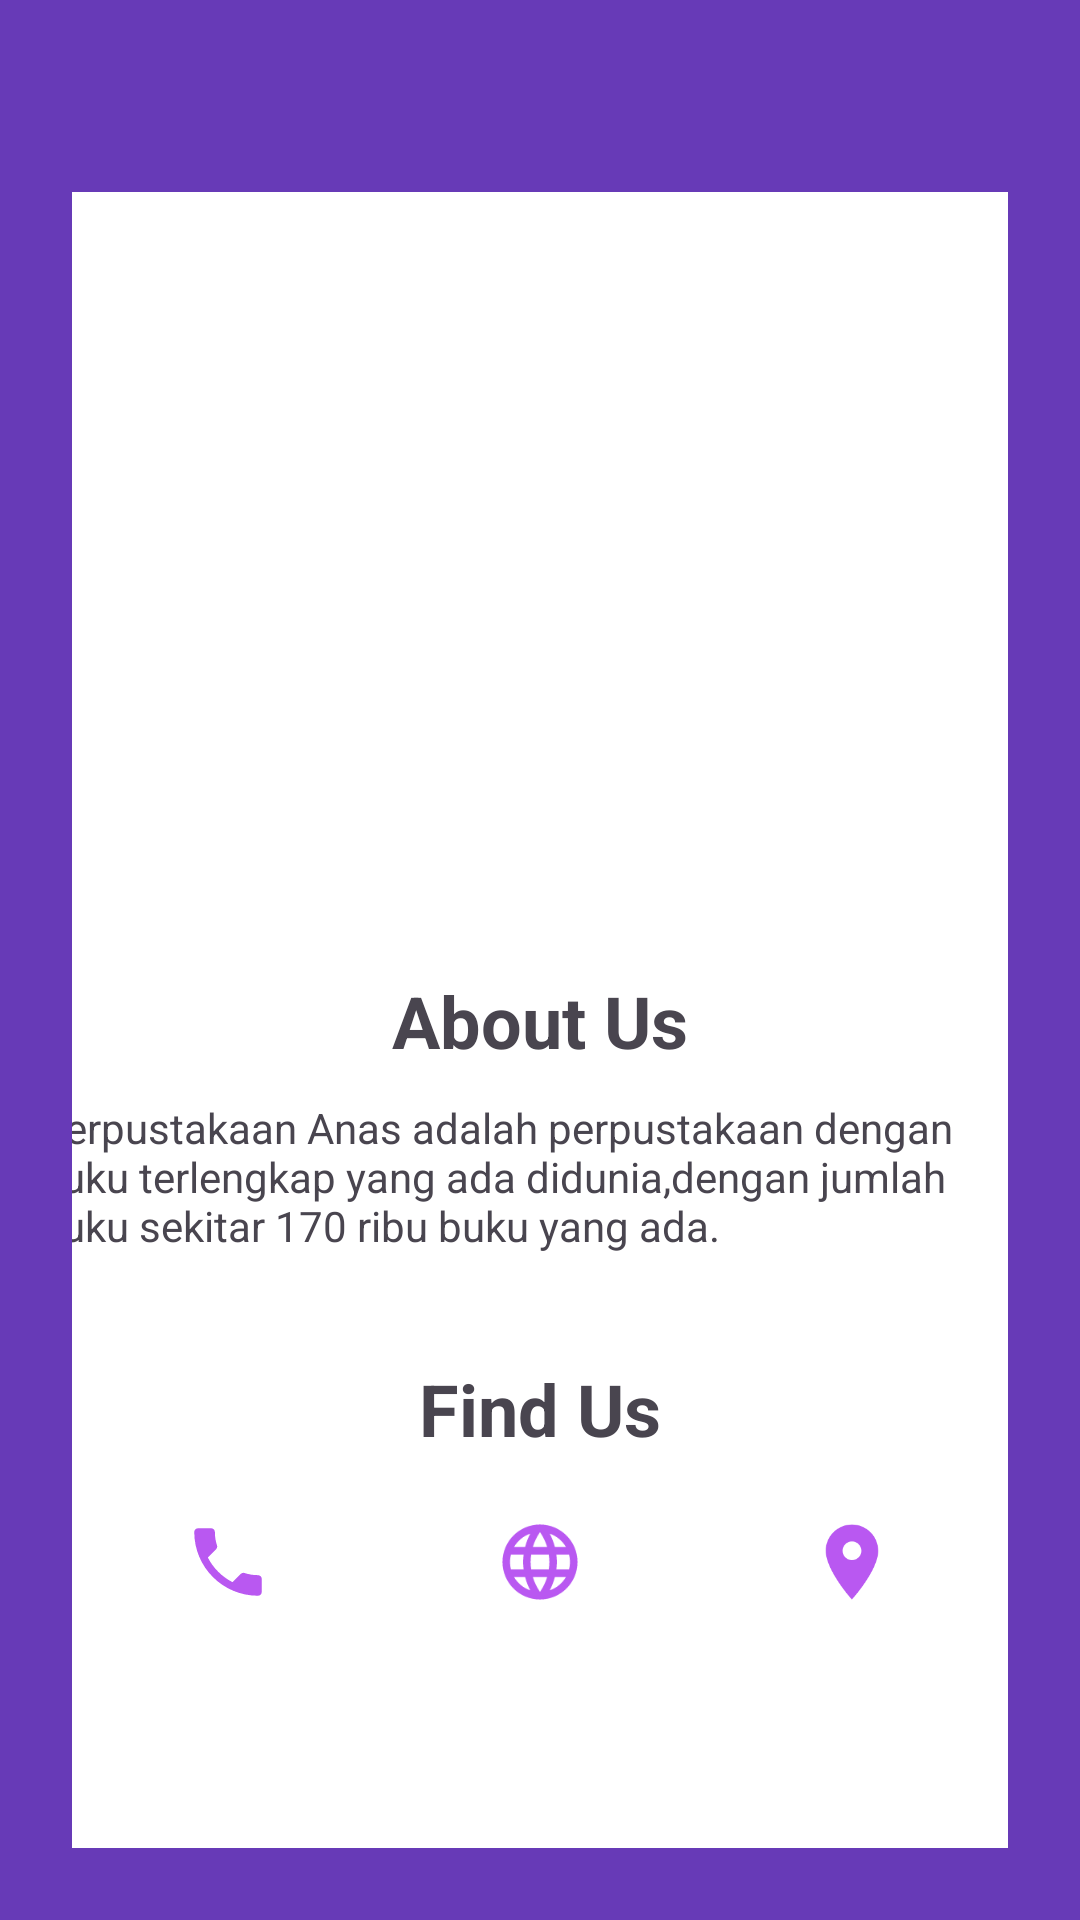

Android layout source for this screen:
<!-- AndroidManifest.xml: application theme Theme.ProjectBaPer2_2640 -->
<!-- res/layout/activity_about.xml -->
<?xml version="1.0" encoding="utf-8"?>
<androidx.constraintlayout.widget.ConstraintLayout xmlns:android="http://schemas.android.com/apk/res/android"
    xmlns:app="http://schemas.android.com/apk/res-auto"
    xmlns:tools="http://schemas.android.com/tools"
    android:layout_width="match_parent"
    android:layout_height="match_parent"
    android:background="#673AB7"
    tools:context=".AboutActivity">

    <LinearLayout
        android:layout_width="match_parent"
        android:layout_height="match_parent"
        android:layout_marginStart="24dp"
        android:layout_marginTop="64dp"
        android:layout_marginEnd="24dp"
        android:layout_marginBottom="24dp"
        android:background="#FFFFFF"
        android:orientation="vertical"
        app:layout_constraintBottom_toBottomOf="parent"
        app:layout_constraintEnd_toEndOf="parent"
        app:layout_constraintStart_toStartOf="parent"
        app:layout_constraintTop_toTopOf="parent">

        <ImageView
            android:id="@+id/imageView3"
            android:layout_width="match_parent"
            android:layout_height="190dp"
            android:layout_marginTop="50dp"
            app:srcCompat="@drawable/bacabuku" />

        <TextView
            android:id="@+id/textView7"
            android:layout_width="match_parent"
            android:layout_height="wrap_content"
            android:layout_marginTop="20dp"
            android:text="About Us"
            android:textAlignment="center"
            android:textSize="24sp"
            android:textStyle="bold" />

        <TextView
            android:id="@+id/textView8"
            android:layout_width="335dp"
            android:layout_height="67dp"
            android:layout_gravity="center"
            android:layout_marginTop="10dp"
            android:text="Perpustakaan Anas adalah perpustakaan dengan buku terlengkap yang ada didunia,dengan jumlah buku sekitar 170 ribu buku yang ada." />

        <TextView
            android:id="@+id/textView9"
            android:layout_width="match_parent"
            android:layout_height="wrap_content"
            android:layout_marginTop="20dp"
            android:text="Find Us"
            android:textAlignment="center"
            android:textSize="24sp"
            android:textStyle="bold" />

        <LinearLayout
            android:layout_width="match_parent"
            android:layout_height="wrap_content"
            android:layout_gravity="center"
            android:layout_marginTop="20dp"
            android:orientation="horizontal">

            <ImageView
                android:id="@+id/imageViewCall"
                android:layout_width="wrap_content"
                android:layout_height="30dp"
                android:layout_weight="1"
                app:srcCompat="@drawable/baseline_phone_24" />

            <ImageView
                android:id="@+id/imageViewBrowser"
                android:layout_width="wrap_content"
                android:layout_height="30dp"
                android:layout_weight="1"
                app:srcCompat="@drawable/baseline_language_24" />

            <ImageView
                android:id="@+id/imageViewMaps"
                android:layout_width="wrap_content"
                android:layout_height="30dp"
                android:layout_weight="1"
                app:srcCompat="@drawable/baseline_location_on_24" />
        </LinearLayout>
    </LinearLayout>
</androidx.constraintlayout.widget.ConstraintLayout>
<!-- resources referenced by this layout -->
<resources>
  <!-- drawable baseline_language_24 (drawable) -->
  <vector android:height="24dp" android:tint="#B958F1"
      android:viewportHeight="24" android:viewportWidth="24"
      android:width="24dp" xmlns:android="http://schemas.android.com/apk/res/android">
      <path android:fillColor="@android:color/white" android:pathData="M11.99,2C6.47,2 2,6.48 2,12s4.47,10 9.99,10C17.52,22 22,17.52 22,12S17.52,2 11.99,2zM18.92,8h-2.95c-0.32,-1.25 -0.78,-2.45 -1.38,-3.56 1.84,0.63 3.37,1.91 4.33,3.56zM12,4.04c0.83,1.2 1.48,2.53 1.91,3.96h-3.82c0.43,-1.43 1.08,-2.76 1.91,-3.96zM4.26,14C4.1,13.36 4,12.69 4,12s0.1,-1.36 0.26,-2h3.38c-0.08,0.66 -0.14,1.32 -0.14,2 0,0.68 0.06,1.34 0.14,2L4.26,14zM5.08,16h2.95c0.32,1.25 0.78,2.45 1.38,3.56 -1.84,-0.63 -3.37,-1.9 -4.33,-3.56zM8.03,8L5.08,8c0.96,-1.66 2.49,-2.93 4.33,-3.56C8.81,5.55 8.35,6.75 8.03,8zM12,19.96c-0.83,-1.2 -1.48,-2.53 -1.91,-3.96h3.82c-0.43,1.43 -1.08,2.76 -1.91,3.96zM14.34,14L9.66,14c-0.09,-0.66 -0.16,-1.32 -0.16,-2 0,-0.68 0.07,-1.35 0.16,-2h4.68c0.09,0.65 0.16,1.32 0.16,2 0,0.68 -0.07,1.34 -0.16,2zM14.59,19.56c0.6,-1.11 1.06,-2.31 1.38,-3.56h2.95c-0.96,1.65 -2.49,2.93 -4.33,3.56zM16.36,14c0.08,-0.66 0.14,-1.32 0.14,-2 0,-0.68 -0.06,-1.34 -0.14,-2h3.38c0.16,0.64 0.26,1.31 0.26,2s-0.1,1.36 -0.26,2h-3.38z"/>
  </vector>
  <!-- drawable baseline_location_on_24 (drawable) -->
  <vector android:height="24dp" android:tint="#B958F1"
      android:viewportHeight="24" android:viewportWidth="24"
      android:width="24dp" xmlns:android="http://schemas.android.com/apk/res/android">
      <path android:fillColor="@android:color/white" android:pathData="M12,2C8.13,2 5,5.13 5,9c0,5.25 7,13 7,13s7,-7.75 7,-13c0,-3.87 -3.13,-7 -7,-7zM12,11.5c-1.38,0 -2.5,-1.12 -2.5,-2.5s1.12,-2.5 2.5,-2.5 2.5,1.12 2.5,2.5 -1.12,2.5 -2.5,2.5z"/>
  </vector>
  <!-- drawable baseline_phone_24 (drawable) -->
  <vector android:height="24dp" android:tint="#B958F1"
      android:viewportHeight="24" android:viewportWidth="24"
      android:width="24dp" xmlns:android="http://schemas.android.com/apk/res/android">
      <path android:fillColor="@android:color/white" android:pathData="M6.62,10.79c1.44,2.83 3.76,5.14 6.59,6.59l2.2,-2.2c0.27,-0.27 0.67,-0.36 1.02,-0.24 1.12,0.37 2.33,0.57 3.57,0.57 0.55,0 1,0.45 1,1V20c0,0.55 -0.45,1 -1,1 -9.39,0 -17,-7.61 -17,-17 0,-0.55 0.45,-1 1,-1h3.5c0.55,0 1,0.45 1,1 0,1.25 0.2,2.45 0.57,3.57 0.11,0.35 0.03,0.74 -0.25,1.02l-2.2,2.2z"/>
  </vector>
  <style name="Theme.ProjectBaPer2_2640" parent="Base.Theme.ProjectBaPer2_2640" />
  <style name="Base.Theme.ProjectBaPer2_2640" parent="Theme.Material3.DayNight.NoActionBar">
          
          
      </style>
</resources>
